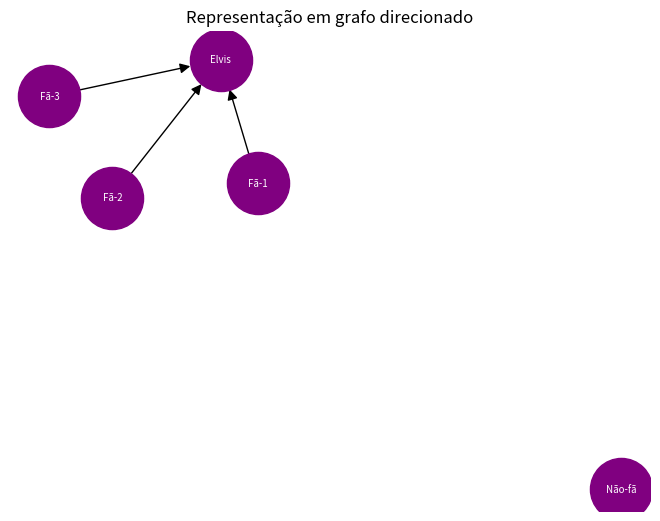

This figure's Python source:
# -*- coding: utf-8 -*-
"""edd_grafo3.ipynb

Automatically generated by Colab.

Original file is located at
    https://colab.research.google.com/drive/14KnzpKEfEh2Df0sQQYSKWqpr8Uo9-Fz8
"""

import networkx as nx
import matplotlib.pyplot as plt

grafo = nx.DiGraph()

grafo.add_nodes_from(['Elvis','Fã-1','Fã-2','Fã-3','Não-fã'])

grafo.add_edges_from([('Fã-1','Elvis'),
                      ('Fã-2','Elvis'),
                      ('Fã-3','Elvis')])

pos = nx.spring_layout(grafo, seed=42)

nx.draw(grafo, pos, with_labels = True, node_color ='purple', node_size = 2000, font_color='white', font_size =7, arrowsize=15)

plt.title('Representação em grafo direcionado')
plt.show()
